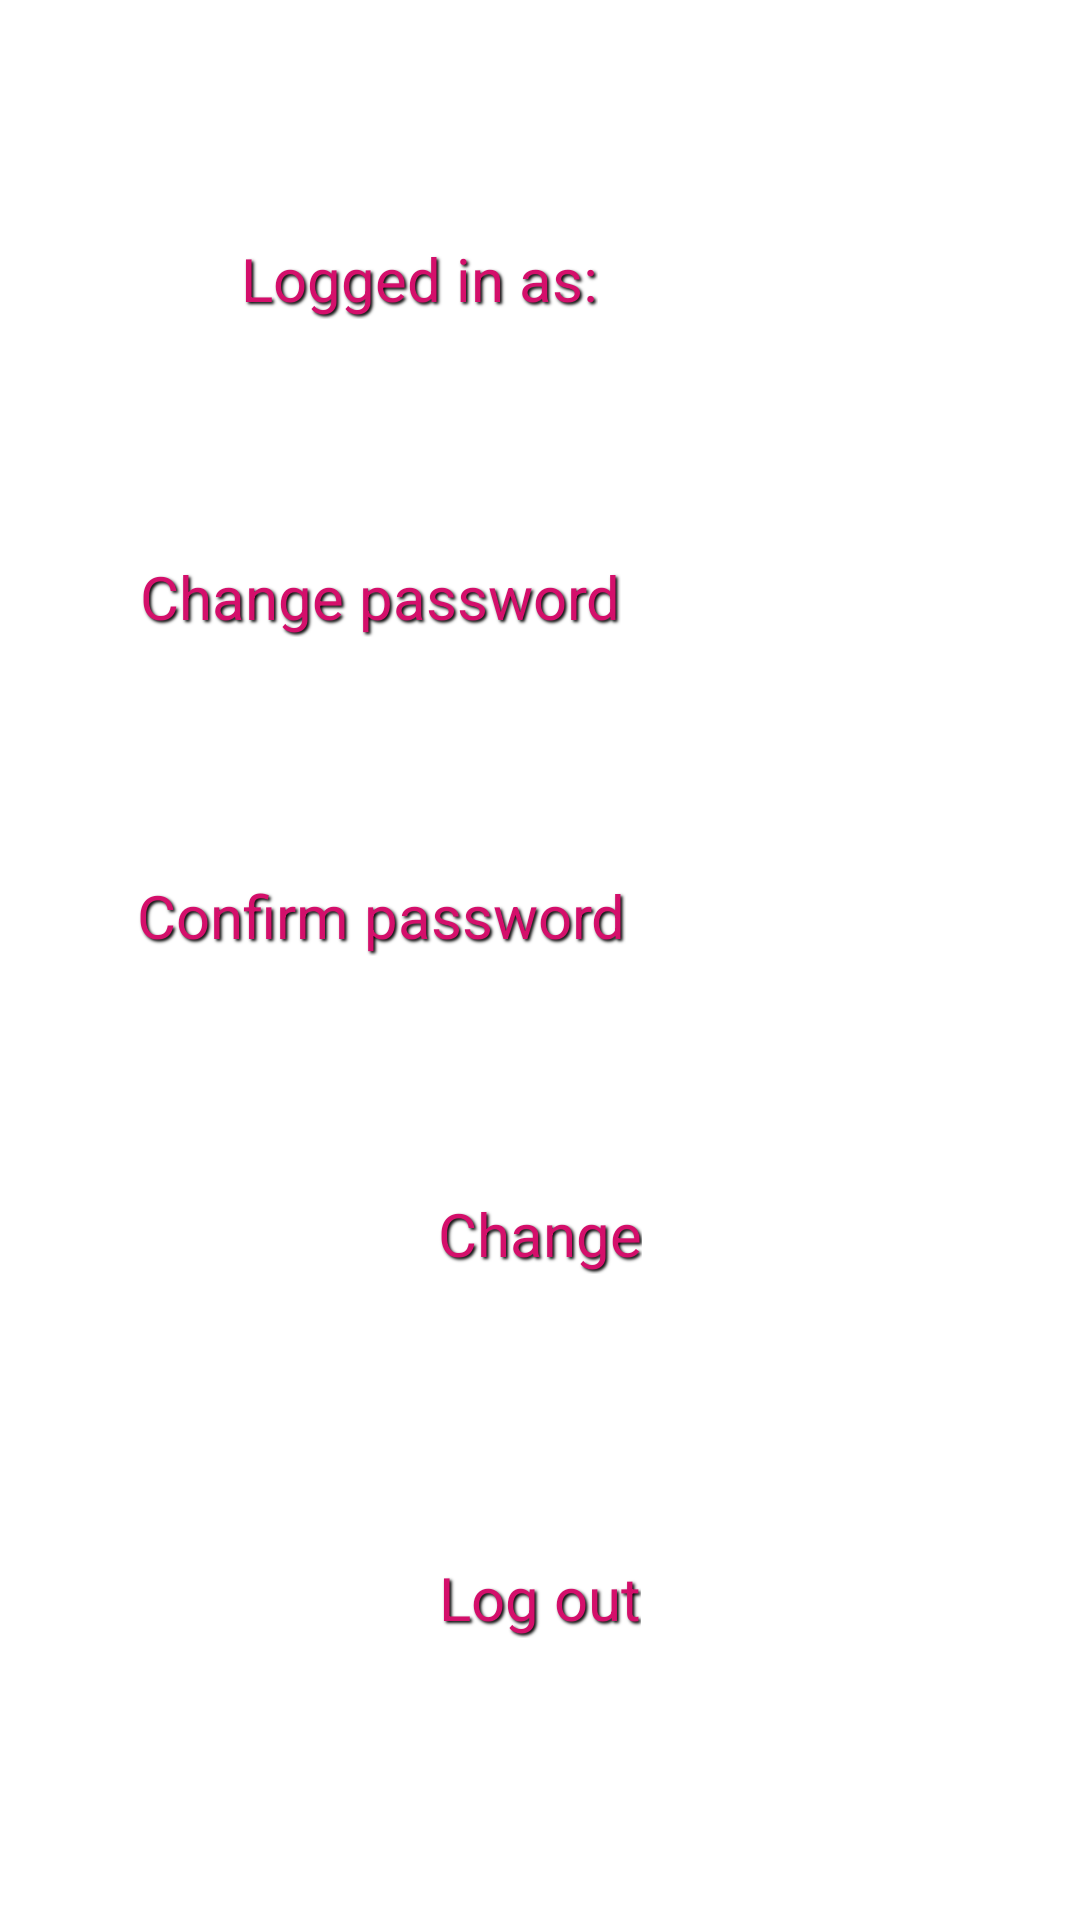

Here is an Android app screen rendered from its layout file. Give the layout XML and the strings, colors and styles it references.
<!-- AndroidManifest.xml: application theme MyTheme.DayNight -->
<!-- res/layout/fragment_profile.xml -->
<?xml version="1.0" encoding="utf-8"?>
<androidx.constraintlayout.widget.ConstraintLayout xmlns:android="http://schemas.android.com/apk/res/android"
    xmlns:app="http://schemas.android.com/apk/res-auto"
    xmlns:tools="http://schemas.android.com/tools"
    android:layout_width="match_parent" android:layout_height="match_parent"
    android:clickable="true">

    <TextView
        android:id="@+id/tvLoggedInAs"
        android:layout_width="wrap_content"
        android:layout_height="wrap_content"
        android:layout_alignParentTop="true"
        android:backgroundTint="#F3F1F1"
        android:shadowColor="#000000"
        android:shadowDx="2"
        android:shadowDy="2"
        android:shadowRadius="2"
        android:text="@string/logged_in_as"
        android:textColor="#D40F6B"
        android:textSize="20sp"
        app:layout_constraintStart_toStartOf="parent"
        app:layout_constraintBottom_toTopOf="@id/tvChangePassword"
        app:layout_constraintEnd_toStartOf="@id/tvUsername"
        app:layout_constraintTop_toTopOf="parent" />

    <TextView
        android:id="@+id/tvUsername"
        android:layout_width="wrap_content"
        android:layout_height="wrap_content"
        android:layout_alignParentTop="true"
        android:layout_alignParentEnd="true"
        android:layout_marginTop="96dp"
        android:shadowColor="#000000"
        android:shadowDx="2"
        android:shadowDy="2"
        android:shadowRadius="2"
        android:textColor="#D40F6B"
        android:textSize="20sp"
        app:layout_constraintEnd_toEndOf="parent"
        app:layout_constraintStart_toEndOf="@+id/tvLoggedInAs"
        app:layout_constraintTop_toTopOf="parent" />


    <TextView
        android:id="@+id/tvChangePassword"
        android:layout_width="wrap_content"
        android:layout_height="wrap_content"
        android:backgroundTint="#F3F1F1"
        android:shadowColor="#000000"
        android:shadowDx="2"
        android:shadowDy="2"
        android:shadowRadius="2"
        android:text="Change password"
        android:textColor="#D40F6B"
        android:textSize="20sp"
        app:layout_constraintBottom_toTopOf="@+id/tvConfirmPassword"
        app:layout_constraintEnd_toStartOf="@id/etChangePassword"
        app:layout_constraintStart_toStartOf="parent"
        app:layout_constraintTop_toBottomOf="@+id/tvLoggedInAs" />

    <EditText
        android:id="@+id/etChangePassword"
        android:layout_width="wrap_content"
        android:layout_height="wrap_content"
        android:layout_alignParentEnd="true"
        android:layout_alignParentBottom="true"
        android:digits="abcdefghijklmnopqrstuvwxyzABCDEFGHIJKLMNOPQRSTUVWXYZ 0123456789-,.?!"
        android:ems="10"
        android:inputType="textPassword"
        app:layout_constraintBottom_toTopOf="@id/tvConfirmPassword"
        app:layout_constraintEnd_toEndOf="parent"
        app:layout_constraintStart_toEndOf="@+id/tvChangePassword"
        app:layout_constraintTop_toBottomOf="@id/tvLoggedInAs" />

    <TextView
        android:id="@+id/tvConfirmPassword"
        android:layout_width="wrap_content"
        android:layout_height="wrap_content"
        android:layout_alignParentStart="true"
        android:layout_alignParentTop="true"
        android:layout_centerVertical="true"
        android:backgroundTint="#F3F1F1"
        android:shadowColor="#000000"
        android:shadowDx="2"
        android:shadowDy="2"
        android:shadowRadius="2"
        android:text="Confirm password"
        android:textColor="#D40F6B"
        android:textSize="20sp"
        app:layout_constraintEnd_toStartOf="@+id/etConfirmPassword"
        app:layout_constraintStart_toStartOf="parent"
        app:layout_constraintTop_toBottomOf="@+id/tvChangePassword"
        app:layout_constraintBottom_toTopOf="@+id/btnChangePassword"/>


    <EditText
        android:id="@+id/etConfirmPassword"
        android:layout_width="wrap_content"
        android:layout_height="wrap_content"
        android:layout_alignParentStart="true"
        android:layout_alignParentTop="true"
        android:layout_alignParentEnd="true"
        android:digits="abcdefghijklmnopqrstuvwxyzABCDEFGHIJKLMNOPQRSTUVWXYZ 0123456789-,.?!"
        android:ems="10"
        android:inputType="textPassword"
        app:layout_constraintStart_toEndOf="@+id/tvConfirmPassword"
        app:layout_constraintBottom_toTopOf="@+id/btnChangePassword"
        app:layout_constraintEnd_toEndOf="parent"
        app:layout_constraintTop_toBottomOf="@+id/etChangePassword" />

    <Button
        android:id="@+id/btnChangePassword"
        android:layout_width="wrap_content"
        android:layout_height="wrap_content"
        android:layout_alignParentStart="true"
        android:layout_alignParentBottom="true"
        android:layout_centerInParent="true"
        android:layout_centerHorizontal="true"
        android:backgroundTint="#F3F1F1"
        android:shadowColor="#000000"
        android:shadowDx="2"
        android:shadowDy="2"
        android:shadowRadius="2"
        android:text="Change"
        android:textColor="#D40F6B"
        android:textSize="20sp"
        app:layout_constraintBottom_toTopOf="@+id/btnLogOut"
        app:layout_constraintTop_toBottomOf="@+id/etConfirmPassword"
        app:layout_constraintStart_toStartOf="parent"
        app:layout_constraintEnd_toEndOf="parent" />

    <Button
        android:id="@+id/btnLogOut"
        android:layout_width="wrap_content"
        android:layout_height="wrap_content"
        android:layout_alignParentStart="true"
        android:layout_alignParentBottom="true"
        android:layout_centerHorizontal="true"
        android:backgroundTint="#F3F1F1"
        android:shadowColor="#000000"
        android:shadowDx="2"
        android:shadowDy="2"
        android:shadowRadius="2"
        android:text="@string/log_out"
        android:textColor="#D40F6B"
        android:textSize="20sp"
        app:layout_constraintEnd_toEndOf="parent"
        app:layout_constraintStart_toStartOf="parent"
        app:layout_constraintTop_toBottomOf="@id/btnChangePassword"
        app:layout_constraintBottom_toBottomOf="parent"/>


</androidx.constraintlayout.widget.ConstraintLayout>
<!-- resources referenced by this layout -->
<resources>
  <string name="log_out">Log out</string>
  <string name="logged_in_as">Logged in as:</string>
</resources>
